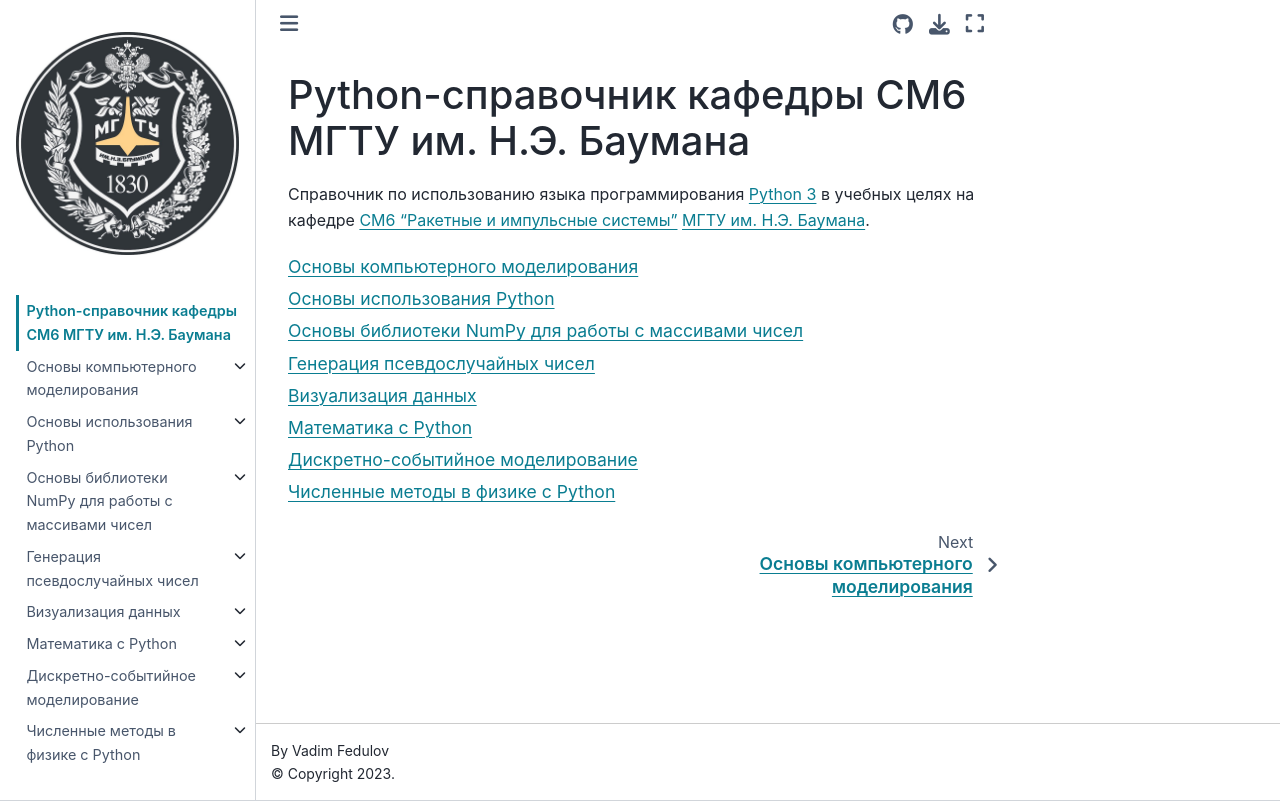

repository: unexpectedCoder/sm6-py-cookbook · page: intro.html · generator: jekyll

# Python-справочник кафедры СМ6 МГТУ им. Н.Э. Баумана

Справочник по использованию языка программирования
[Python 3][python3] в учебных целях на кафедре
[СМ6 "Ракетные и импульсные системы"][sm6]
[МГТУ им. Н.Э. Баумана][bmstu].

```{tableofcontents}
```

[python3]: https://www.python.org/
[sm6]: http://sm6.bmstu.ru/
[bmstu]: https://bmstu.ru/
